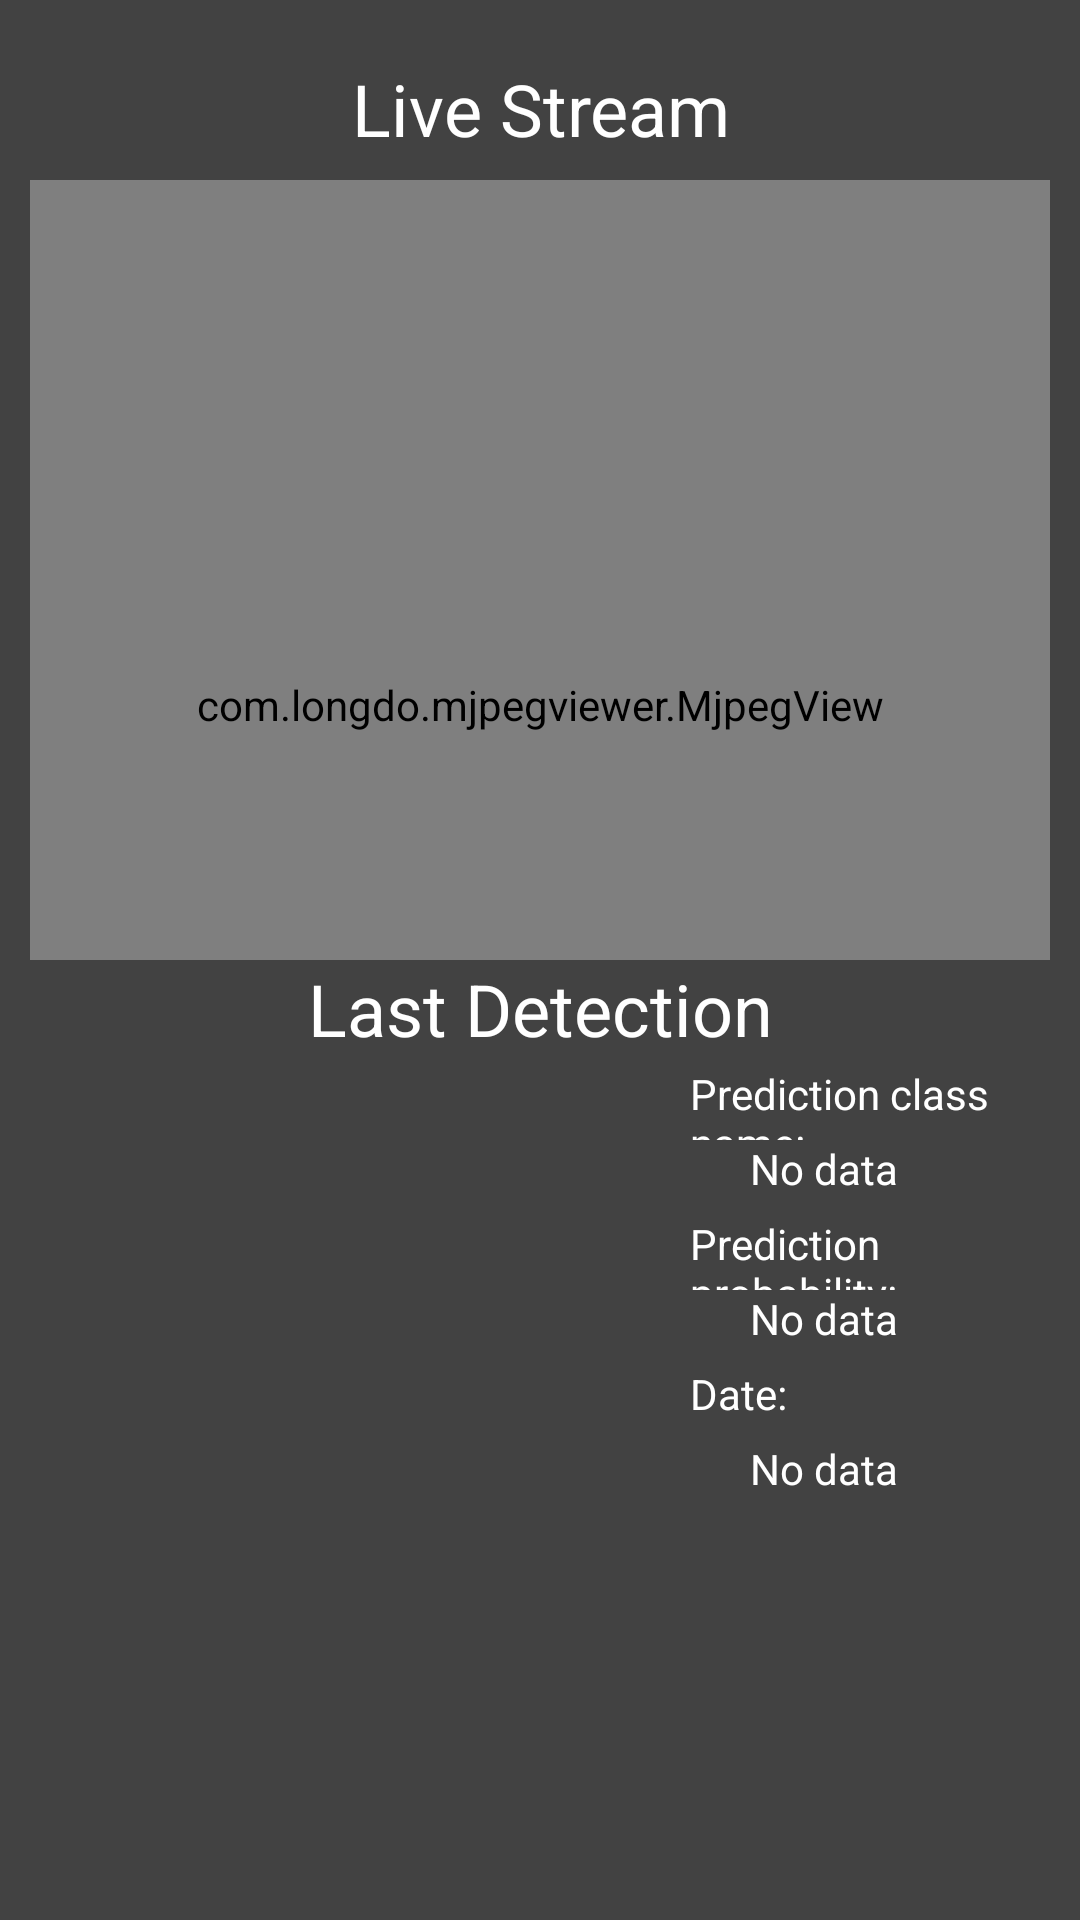

Android layout source for this screen:
<!-- AndroidManifest.xml: application theme AppTheme -->
<!-- res/layout/fragment_stream.xml -->
<?xml version="1.0" encoding="utf-8"?>
<androidx.constraintlayout.widget.ConstraintLayout xmlns:android="http://schemas.android.com/apk/res/android"
    xmlns:stream="http://schemas.android.com/apk/res-auto"
    android:layout_width="match_parent"
    android:layout_height="match_parent"
    android:orientation="vertical"
    android:background="@color/cardview_dark_background">

    <LinearLayout
        android:orientation="vertical"
        android:layout_height="match_parent"
        android:layout_width="match_parent">

        <LinearLayout
            android:layout_weight="1"
            android:layout_height="0dp"
            android:layout_width="match_parent"
            android:orientation="vertical">

            <TextView
                android:layout_width="200dp"
                android:layout_height="30dp"
                android:layout_gravity="center"
                android:layout_marginTop="20dp"
                android:gravity="center"
                android:text="Live Stream"
                android:textColor="@color/cardview_light_background"
                android:textSize="24dp"/>

            <com.longdo.mjpegviewer.MjpegView
                android:id="@+id/mjpegview"
                android:layout_marginLeft="10dp"
                android:layout_marginRight="10dp"
                android:layout_marginTop="10dp"
                android:layout_marginBottom="10dp"
                android:layout_width="match_parent"
                android:layout_height="350dp"
                android:layout_gravity="center"
                />


        </LinearLayout>

        <LinearLayout
            android:layout_weight="1"
            android:layout_height="0dp"
            android:layout_width="match_parent"
            android:orientation="vertical">

            <TextView
                android:layout_width="200dp"
                android:layout_height="30dp"
                android:layout_gravity="center"
                android:gravity="center"
                android:text="Last Detection"
                android:textColor="@color/cardview_light_background"
                android:textSize="24dp"/>

            <LinearLayout
                android:layout_width="match_parent"
                android:layout_height="wrap_content"
                android:layout_marginTop="5dp"
                android:layout_marginBottom="5dp"
                android:orientation="horizontal">

                <ImageView
                    android:id="@+id/lastDetection"
                    android:layout_gravity="center"
                    android:layout_marginLeft="10dp"
                    android:layout_marginRight="10dp"
                    android:layout_marginTop="10dp"
                    android:layout_marginBottom="10dp"
                    android:layout_width="200dp"
                    android:layout_height="200dp"
                    android:contentDescription="lastDetection"
                    />

                <LinearLayout
                    android:layout_width="match_parent"
                    android:layout_height="wrap_content"
                    android:orientation="vertical">

                    <TextView
                        android:layout_width="match_parent"
                        android:layout_height="25dp"
                        android:text="Prediction class name:"
                        android:textColor="@color/cardview_light_background"
                        android:layout_marginLeft="10dp"/>

                    <TextView
                        android:id="@+id/lastPredClassName"
                        android:layout_width="match_parent"
                        android:layout_height="25dp"
                        android:text="No data"
                        android:layout_marginLeft="30dp"
                        android:textColor="@color/cardview_light_background"/>

                    <TextView
                        android:layout_width="match_parent"
                        android:layout_height="25dp"
                        android:text="Prediction probability:"
                        android:textColor="@color/cardview_light_background"
                        android:layout_marginLeft="10dp"/>

                    <TextView
                        android:id="@+id/lastPredProb"
                        android:layout_width="match_parent"
                        android:layout_height="25dp"
                        android:text="No data"
                        android:layout_marginLeft="30dp"
                        android:textColor="@color/cardview_light_background"/>

                    <TextView
                        android:layout_width="match_parent"
                        android:layout_height="25dp"
                        android:text="Date:"
                        android:textColor="@color/cardview_light_background"
                        android:layout_marginLeft="10dp"/>

                    <TextView
                        android:id="@+id/lastPredTimestamp"
                        android:layout_width="match_parent"
                        android:layout_height="25dp"
                        android:text="No data"
                        android:layout_marginLeft="30dp"
                        android:textColor="@color/cardview_light_background"/>

                </LinearLayout>

            </LinearLayout>


        </LinearLayout>

    </LinearLayout>



</androidx.constraintlayout.widget.ConstraintLayout>
<!-- resources referenced by this layout -->
<resources>
  <style name="AppTheme" parent="Theme.MaterialComponents.Light.NoActionBar">
          
          <item name="colorPrimary">@color/colorPrimary</item>
  
  
      </style>
  <!-- not gathered from this repository: default colours our renderer supplied (Android Studio template values) -->
  <color name="colorPrimary">#FF6200EE</color>
</resources>
